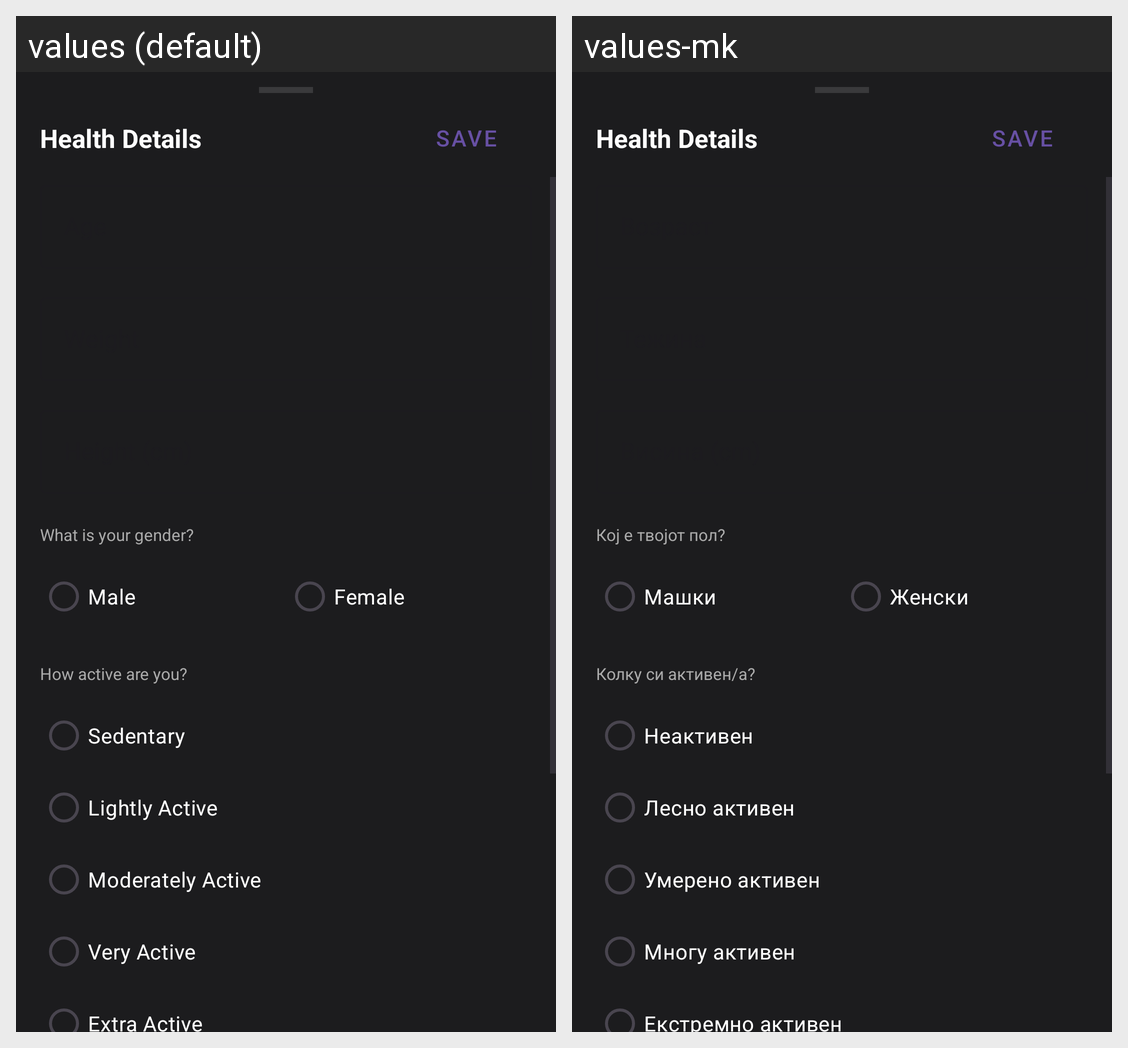

The Android screen above is rendered under two locales of the same app. Produce the string resources it draws, with the default and per-locale values.
Android screen res/layout/bottom_sheet_health_details.xml rendered under 2 locales, left to right: values (default), values-mk. Device: Nexus 5 (rendered at 1080×1920; each locale shown at half size, 540×960, under a caption strip naming it); theme Theme.MacroMax.
Strings drawn on this screen, with the default value and each locale's value (text and hints the layout hard-codes, and strings that could not be matched under every locale, appear in the picture but are not listed):

gender_title
  values: What is your gender?
  values-mk: Кој е твојот пол?

gender_male
  values: Male
  values-mk: Машки

gender_female
  values: Female
  values-mk: Женски

activity_title
  values: How active are you?
  values-mk: Колку си активен/а?

activity_sedentary
  values: Sedentary
  values-mk: Неактивен

activity_light
  values: Lightly Active
  values-mk: Лесно активен

activity_moderate
  values: Moderately Active
  values-mk: Умерено активен

activity_active
  values: Very Active
  values-mk: Многу активен

activity_extra
  values: Extra Active
  values-mk: Екстремно активен
